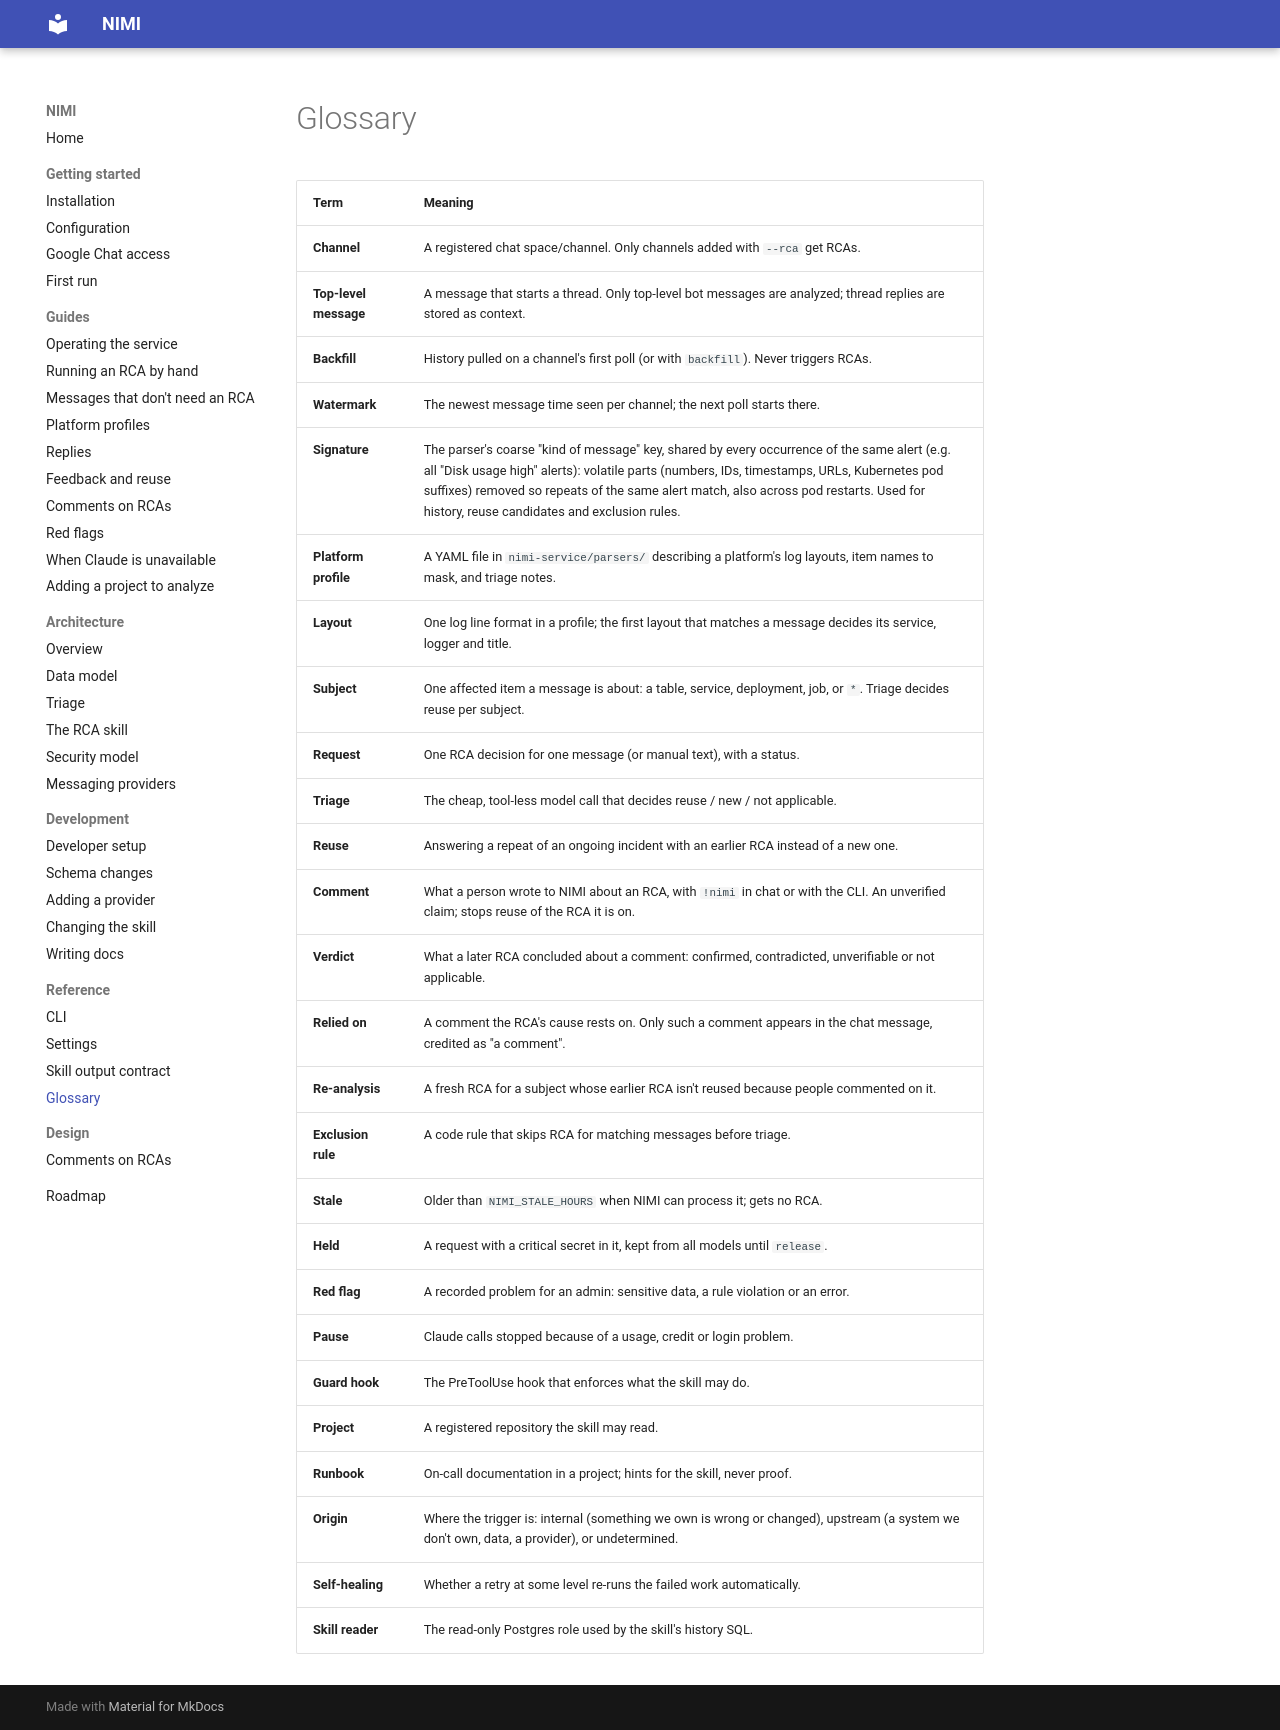

repository: ShadowXHunter/nimi · page: reference/glossary/index.html · generator: mkdocs

# Glossary

| Term | Meaning |
|---|---|
| **Channel** | A registered chat space/channel. Only channels added with `--rca` get RCAs. |
| **Top-level message** | A message that starts a thread. Only top-level bot messages are analyzed; thread replies are stored as context. |
| **Backfill** | History pulled on a channel's first poll (or with `backfill`). Never triggers RCAs. |
| **Watermark** | The newest message time seen per channel; the next poll starts there. |
| **Signature** | The parser's coarse "kind of message" key, shared by every occurrence of the same alert (e.g. all "Disk usage high" alerts): volatile parts (numbers, IDs, timestamps, URLs, Kubernetes pod suffixes) removed so repeats of the same alert match, also across pod restarts. Used for history, reuse candidates and exclusion rules. |
| **Platform profile** | A YAML file in `nimi-service/parsers/` describing a platform's log layouts, item names to mask, and triage notes. |
| **Layout** | One log line format in a profile; the first layout that matches a message decides its service, logger and title. |
| **Subject** | One affected item a message is about: a table, service, deployment, job, or `*`. Triage decides reuse per subject. |
| **Request** | One RCA decision for one message (or manual text), with a status. |
| **Triage** | The cheap, tool-less model call that decides reuse / new / not applicable. |
| **Reuse** | Answering a repeat of an ongoing incident with an earlier RCA instead of a new one. |
| **Comment** | What a person wrote to NIMI about an RCA, with `!nimi` in chat or with the CLI. An unverified claim; stops reuse of the RCA it is on. |
| **Verdict** | What a later RCA concluded about a comment: confirmed, contradicted, unverifiable or not applicable. |
| **Relied on** | A comment the RCA's cause rests on. Only such a comment appears in the chat message, credited as "a comment". |
| **Re-analysis** | A fresh RCA for a subject whose earlier RCA isn't reused because people commented on it. |
| **Exclusion rule** | A code rule that skips RCA for matching messages before triage. |
| **Stale** | Older than `NIMI_STALE_HOURS` when NIMI can process it; gets no RCA. |
| **Held** | A request with a critical secret in it, kept from all models until `release`. |
| **Red flag** | A recorded problem for an admin: sensitive data, a rule violation or an error. |
| **Pause** | Claude calls stopped because of a usage, credit or login problem. |
| **Guard hook** | The PreToolUse hook that enforces what the skill may do. |
| **Project** | A registered repository the skill may read. |
| **Runbook** | On-call documentation in a project; hints for the skill, never proof. |
| **Origin** | Where the trigger is: internal (something we own is wrong or changed), upstream (a system we don't own, data, a provider), or undetermined. |
| **Self-healing** | Whether a retry at some level re-runs the failed work automatically. |
| **Skill reader** | The read-only Postgres role used by the skill's history SQL. |
